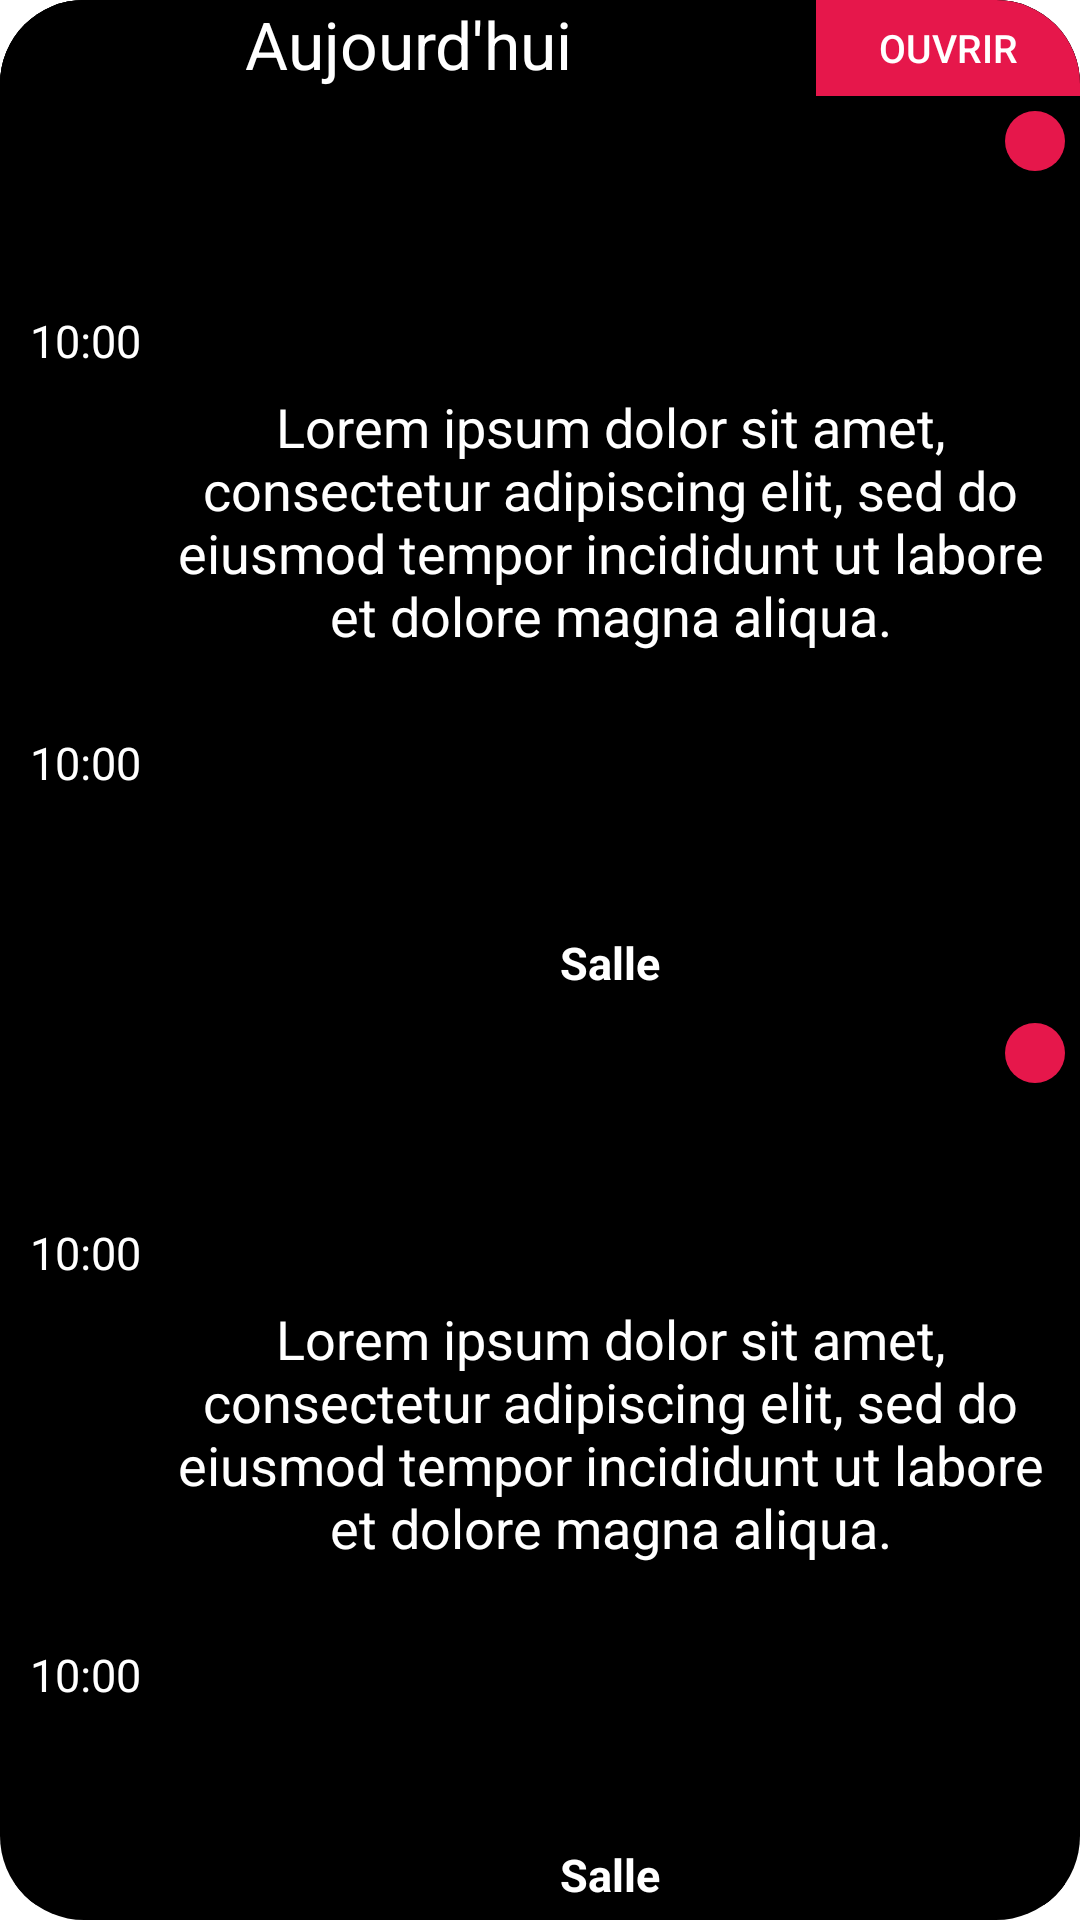

Reconstruct the res/layout file that produces this screen, plus the resources it refers to.
<!-- AndroidManifest.xml: application theme Theme.IUTCalendarActionBar -->
<!-- res/layout/widget_calendar_black.xml -->
<RelativeLayout xmlns:android="http://schemas.android.com/apk/res/android"
    xmlns:tools="http://schemas.android.com/tools"
    android:id="@+id/rootLayout"
    style="@style/Widget.IUTCalendar.AppWidget.Container"
    android:layout_width="match_parent"
    android:layout_height="match_parent"
    android:background="@drawable/app_widget_background"
    android:theme="@style/Theme.IUTCalendar.AppWidgetContainerBlack">

    <LinearLayout
        android:id="@+id/listLayout"
        android:layout_width="match_parent"
        android:layout_height="match_parent"
        android:orientation="vertical">

        <LinearLayout
            android:layout_width="match_parent"
            android:layout_height="32dp"
            android:orientation="horizontal">

            <TextView
                android:id="@+id/dateLabel"
                android:layout_width="0dp"
                android:layout_height="wrap_content"
                android:layout_weight="1"
                android:gravity="center"
                android:text="@string/today"
                android:textColor="?colorOnBackground"
                android:textSize="22sp" />

            <Button
                android:id="@+id/openBtn"
                android:layout_width="wrap_content"
                android:layout_height="32dp"
                android:layout_gravity="center_horizontal"
                android:background="@color/redOnePlus"
                android:text="@string/open"
                android:textColor="@color/white"
                android:textSize="13sp" />
        </LinearLayout>


        <LinearLayout
            android:layout_width="match_parent"
            android:layout_height="0dp"
            android:layout_margin="5dp"
            android:layout_weight="1"
            android:baselineAligned="false"
            android:orientation="horizontal">

            <LinearLayout
                android:layout_width="wrap_content"
                android:layout_height="match_parent"
                android:layout_margin="5dp"
                android:orientation="vertical"
                android:paddingVertical="3dp">

                <TextView
                    android:id="@+id/debut1"
                    android:layout_width="wrap_content"
                    android:layout_height="0dp"
                    android:layout_gravity="center_horizontal"
                    android:layout_marginBottom="3dp"
                    android:layout_weight="1"
                    android:gravity="center"
                    android:text="@string/exemple_hour"
                    android:textColor="?colorOnBackground"
                    android:textSize="15sp" />

                <TextView
                    android:id="@+id/fin1"
                    android:layout_width="wrap_content"
                    android:layout_height="0dp"
                    android:layout_gravity="center_horizontal"
                    android:layout_weight="1"
                    android:gravity="center"
                    android:text="@string/exemple_hour"
                    android:textColor="?colorOnBackground"
                    android:textSize="15sp" />

            </LinearLayout>

            <LinearLayout
                android:layout_width="0dp"
                android:layout_height="match_parent"
                android:layout_gravity="center"
                android:layout_weight="1"
                android:orientation="vertical">

                <RelativeLayout
                    android:layout_width="match_parent"
                    android:layout_height="0dp"
                    android:layout_weight="1">

                    <TextView
                        android:id="@+id/summary1"
                        android:layout_width="match_parent"
                        android:layout_height="match_parent"
                        android:gravity="center"
                        android:paddingHorizontal="5dp"
                        android:text="@string/exemple_text"
                        android:textColor="?colorOnBackground"
                        android:textSize="18sp" />

                    <TextView
                        android:id="@+id/countTask1"
                        android:layout_width="wrap_content"
                        android:layout_height="wrap_content"
                        android:layout_alignParentTop="true"
                        android:layout_alignParentEnd="true"
                        android:background="@drawable/background_round_red"
                        android:gravity="center"
                        android:textColor="@color/white"
                        tools:ignore="RelativeOverlap" />
                </RelativeLayout>


                <TextView
                    android:id="@+id/salle1"
                    android:layout_width="wrap_content"
                    android:layout_height="wrap_content"
                    android:layout_gravity="center"
                    android:layout_marginHorizontal="5dp"
                    android:gravity="center"
                    android:text="@string/locationLabel"
                    android:textColor="?colorOnBackground"
                    android:textSize="15sp"
                    android:textStyle="bold" />

            </LinearLayout>


        </LinearLayout>


        <LinearLayout
            android:layout_width="match_parent"
            android:layout_height="0dp"
            android:layout_margin="5dp"
            android:layout_weight="1"
            android:baselineAligned="false"
            android:orientation="horizontal">

            <LinearLayout
                android:layout_width="wrap_content"
                android:layout_height="match_parent"
                android:layout_margin="5dp"
                android:orientation="vertical"
                android:paddingVertical="3dp">

                <TextView
                    android:id="@+id/debut2"
                    android:layout_width="wrap_content"
                    android:layout_height="0dp"
                    android:layout_gravity="center_horizontal"
                    android:layout_marginBottom="3dp"
                    android:layout_weight="1"
                    android:gravity="center"
                    android:text="@string/exemple_hour"
                    android:textColor="?colorOnBackground"
                    android:textSize="15sp" />

                <TextView
                    android:id="@+id/fin2"
                    android:layout_width="wrap_content"
                    android:layout_height="0dp"
                    android:layout_gravity="center_horizontal"
                    android:layout_weight="1"
                    android:gravity="center"
                    android:text="@string/exemple_hour"
                    android:textColor="?colorOnBackground"
                    android:textSize="15sp" />

            </LinearLayout>

            <LinearLayout
                android:layout_width="0dp"
                android:layout_height="match_parent"
                android:layout_gravity="center"
                android:layout_weight="1"
                android:orientation="vertical">

                <RelativeLayout
                    android:layout_width="match_parent"
                    android:layout_height="0dp"
                    android:layout_weight="1">

                    <TextView
                        android:id="@+id/summary2"
                        android:layout_width="match_parent"
                        android:layout_height="match_parent"
                        android:gravity="center"
                        android:paddingHorizontal="5dp"
                        android:text="@string/exemple_text"
                        android:textColor="?colorOnBackground"
                        android:textSize="18sp" />

                    <TextView
                        android:id="@+id/countTask2"
                        android:layout_width="wrap_content"
                        android:layout_height="wrap_content"
                        android:layout_alignParentTop="true"
                        android:layout_alignParentEnd="true"
                        android:background="@drawable/background_round_red"
                        android:gravity="center"
                        android:textColor="@color/white"
                        tools:ignore="RelativeOverlap" />
                </RelativeLayout>


                <TextView
                    android:id="@+id/salle2"
                    android:layout_width="wrap_content"
                    android:layout_height="wrap_content"
                    android:layout_gravity="center"
                    android:layout_marginHorizontal="5dp"
                    android:gravity="center"
                    android:text="@string/locationLabel"
                    android:textColor="?colorOnBackground"
                    android:textSize="15sp"
                    android:textStyle="bold" />

            </LinearLayout>


        </LinearLayout>


    </LinearLayout>
</RelativeLayout>
<!-- resources referenced by this layout -->
<resources>
  <color name="redOnePlus">#FFe6174b</color>
  <color name="white">#FFFFFFFF</color>
  <!-- drawable app_widget_background (drawable-v21) -->
  <?xml version="1.0" encoding="utf-8"?>
  <shape xmlns:android="http://schemas.android.com/apk/res/android"
         android:shape="rectangle">
  
      <corners android:radius="?attr/appWidgetRadius"/>
      <solid android:color="?background"/>
  </shape>
  <!-- drawable background_round_red (drawable) -->
  <?xml version="1.0" encoding="utf-8"?>
  <shape xmlns:android="http://schemas.android.com/apk/res/android"
         android:shape="oval">
      <size android:width="20dp"
            android:height="20dp"/>
      <solid
              android:color="@color/redOnePlus"/>
  </shape>
  <string name="exemple_hour" translatable="false">10:00</string>
  <string name="exemple_text" translatable="false">Lorem ipsum dolor sit amet, consectetur adipiscing elit, sed do eiusmod tempor incididunt ut labore et dolore magna aliqua.</string>
  <string name="locationLabel">Salle</string>
  <string name="open">Ouvrir</string>
  <string name="today">Aujourd\'hui</string>
  <style name="Theme.IUTCalendar.AppWidgetContainerBlack" parent="Theme.IUTCalendar.AppWidgetContainerParent">
          <item name="colorOnBackground">@color/white</item>
          <item name="android:background">@color/black</item>
      </style>
  <style name="Widget.IUTCalendar.AppWidget.Container" parent="android:Widget">
          <item name="android:id">@android:id/background</item>
          <item name="android:background">?android:attr/colorBackground</item>
      </style>
  <style name="Theme.IUTCalendarActionBar" parent="Theme.IUTCalendarParentActionBar">
          <item name="colorSecondaryVariant">@color/teal_700</item>
          <item name="colorOnSecondary">@color/black</item>
          
  
          <item name="colorSurface">@color/altWhite</item>
          <item name="colorOnSurface">@color/black</item>
  
          <item name="backgroundColor">@color/white</item>
          <item name="colorOnBackground">@color/black</item>
  
          <item name="android:textColor">@color/text_black</item>
  
      </style>
  <style name="Theme.IUTCalendar.AppWidgetContainerParent" parent="@android:style/Theme.DeviceDefault">
          <item name="appWidgetRadius">8dp</item>
          <item name="appWidgetPadding">4dp</item>
          <item name="appWidgetInnerRadius">4dp</item>
          <item name="colorOnPrimary">@color/white</item>
  
      </style>
  <color name="black">#000000</color>
  <style name="Theme.IUTCalendarParentActionBar" parent="Theme.MaterialComponents.DayNight">
          
          <item name="colorPrimary">@color/redOnePlus</item>
          <item name="colorPrimaryVariant">@color/red</item>
          <item name="colorOnPrimary">@color/white</item>
          
          <item name="colorSecondary">@color/redOnePlus</item>
          
          <item name="android:statusBarColor" tools:targetApi="l">@color/dark_red</item>
          
  
          <item name="android:windowBackground">?attr/backgroundColor</item>
  
          
  
  
          <item name="android:windowAnimationStyle">@null</item>
  
  
      </style>
  <color name="teal_700">#FF018786</color>
  <color name="altWhite">#DCEDEDED</color>
  <color name="text_black">#616161</color>
  <color name="red">#FF0000</color>
  <color name="dark_red">#9C1438</color>
</resources>
